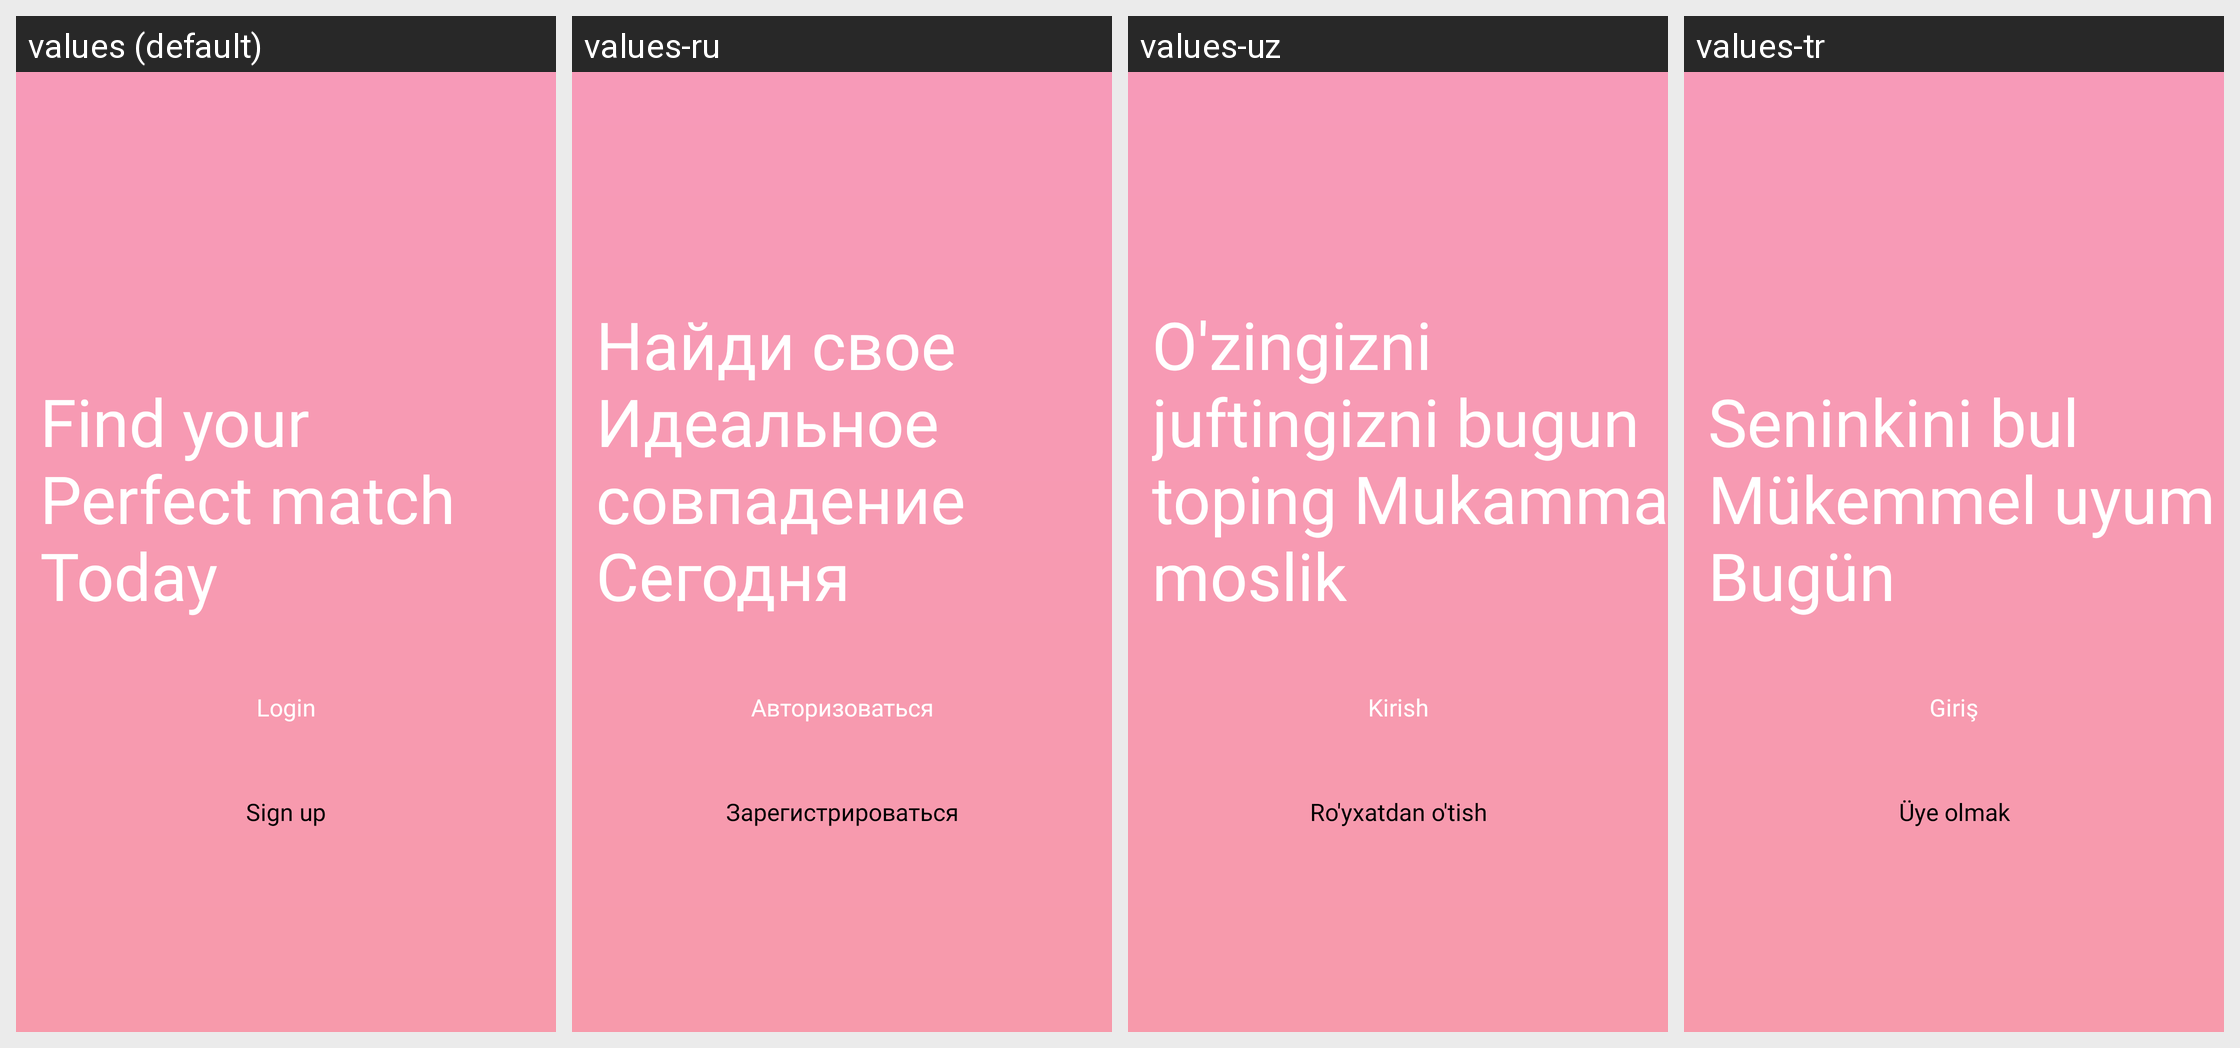

Strings drawn on this Android screen and how each of the app's shown locales translates them:
Android screen res/layout/fragment_splash.xml rendered under 4 locales, left to right: values (default), values-ru, values-uz, values-tr. Device: Nexus 5 (rendered at 1080×1920; each locale shown at half size, 540×960, under a caption strip naming it); theme Theme.Googoosha.
Strings drawn on this screen, with the default value and each locale's value (text and hints the layout hard-codes, and strings that could not be matched under every locale, appear in the picture but are not listed):

splash_text
  values: Find your
      Perfect match
      Today
  values-ru: Найди свое
      Идеальное
      совпадение
      Сегодня
  values-uz: O'zingizni juftingizni bugun toping Mukammal moslik
  values-tr: Seninkini bul Mükemmel uyum Bugün

to_auth
  values: Login
  values-ru: Авторизоваться
  values-uz: Kirish
  values-tr: Giriş

to_signup
  values: Sign up
  values-ru: Зарегистрироваться
  values-uz: Ro'yxatdan o'tish
  values-tr: Üye olmak
